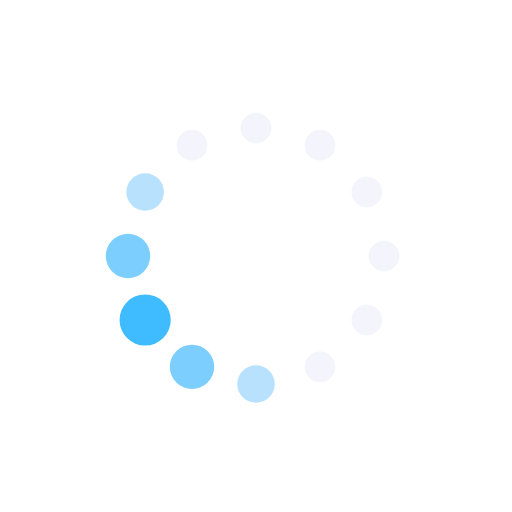
t = 0.00 s
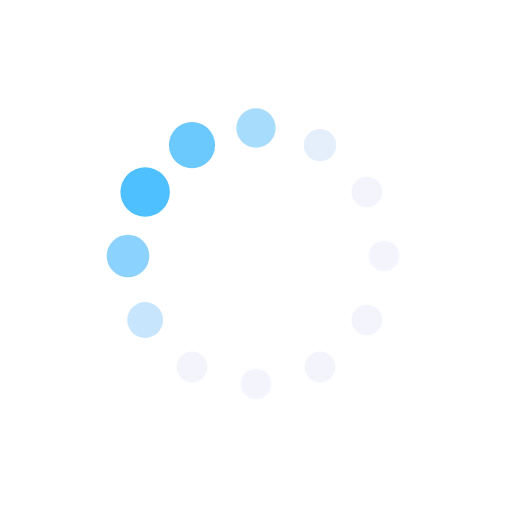
t = 0.19 s
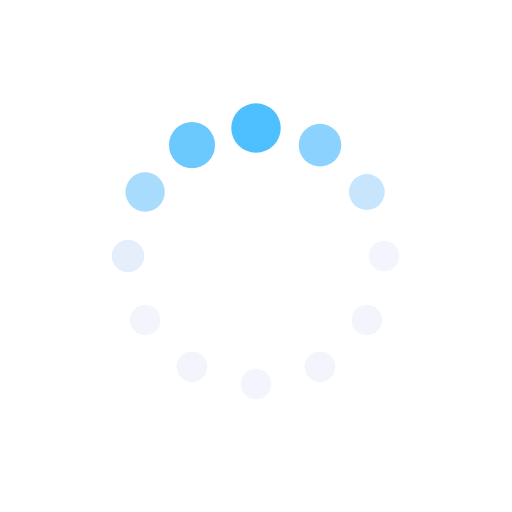
t = 0.31 s
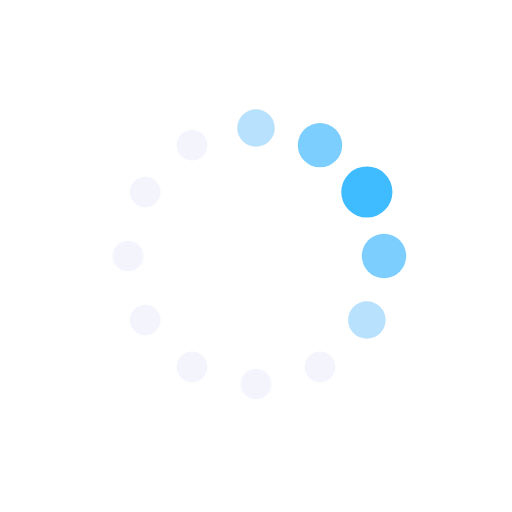
t = 0.50 s
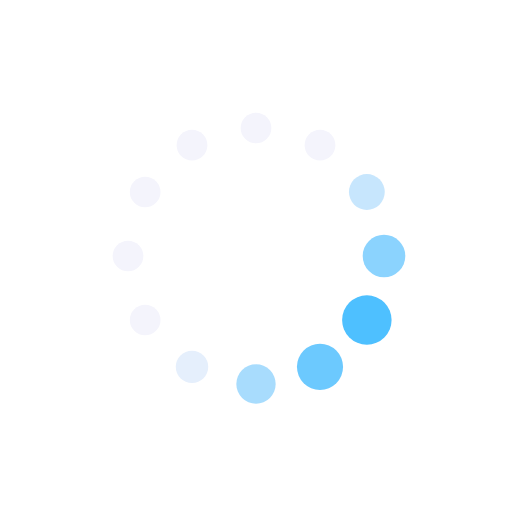
t = 0.69 s
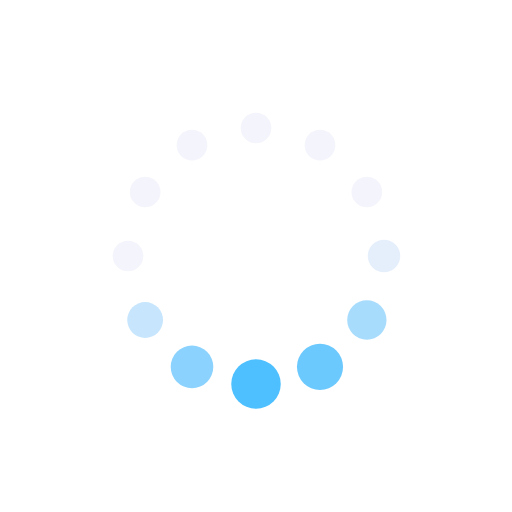
t = 0.81 s

The animated SVG that drew these frames (rendered in a browser with its animation timeline set to each time). Animation: 24 SMIL elements (animate=24); one cycle of 1.00 s, repeats indefinitely.

<svg class="lds-default" width="200px"  height="200px"  xmlns="http://www.w3.org/2000/svg" xmlns:xlink="http://www.w3.org/1999/xlink" viewBox="0 0 100 100" preserveAspectRatio="xMidYMid" style="background: none;"><circle cx="75" cy="50" fill="undefined" r="3">
  <animate attributeName="r" values="3;3;5;3;3" times="0;0.1;0.2;0.3;1" dur="1s" repeatCount="indefinite" begin="-0.917s"></animate>
  <animate attributeName="fill" values="#f4f4fc;#f4f4fc;#3fbbff;#f4f4fc;#f4f4fc" repeatCount="indefinite" times="0;0.1;0.2;0.3;1" dur="1s" begin="-0.917s"></animate>
</circle><circle cx="71.651" cy="62.5" fill="undefined" r="3">
  <animate attributeName="r" values="3;3;5;3;3" times="0;0.1;0.2;0.3;1" dur="1s" repeatCount="indefinite" begin="-0.833s"></animate>
  <animate attributeName="fill" values="#f4f4fc;#f4f4fc;#3fbbff;#f4f4fc;#f4f4fc" repeatCount="indefinite" times="0;0.1;0.2;0.3;1" dur="1s" begin="-0.833s"></animate>
</circle><circle cx="62.5" cy="71.651" fill="undefined" r="3">
  <animate attributeName="r" values="3;3;5;3;3" times="0;0.1;0.2;0.3;1" dur="1s" repeatCount="indefinite" begin="-0.75s"></animate>
  <animate attributeName="fill" values="#f4f4fc;#f4f4fc;#3fbbff;#f4f4fc;#f4f4fc" repeatCount="indefinite" times="0;0.1;0.2;0.3;1" dur="1s" begin="-0.75s"></animate>
</circle><circle cx="50" cy="75" fill="undefined" r="3.39733">
  <animate attributeName="r" values="3;3;5;3;3" times="0;0.1;0.2;0.3;1" dur="1s" repeatCount="indefinite" begin="-0.667s"></animate>
  <animate attributeName="fill" values="#f4f4fc;#f4f4fc;#3fbbff;#f4f4fc;#f4f4fc" repeatCount="indefinite" times="0;0.1;0.2;0.3;1" dur="1s" begin="-0.667s"></animate>
</circle><circle cx="37.5" cy="71.651" fill="undefined" r="4.06933">
  <animate attributeName="r" values="3;3;5;3;3" times="0;0.1;0.2;0.3;1" dur="1s" repeatCount="indefinite" begin="-0.583s"></animate>
  <animate attributeName="fill" values="#f4f4fc;#f4f4fc;#3fbbff;#f4f4fc;#f4f4fc" repeatCount="indefinite" times="0;0.1;0.2;0.3;1" dur="1s" begin="-0.583s"></animate>
</circle><circle cx="28.349" cy="62.5" fill="undefined" r="4.73333">
  <animate attributeName="r" values="3;3;5;3;3" times="0;0.1;0.2;0.3;1" dur="1s" repeatCount="indefinite" begin="-0.5s"></animate>
  <animate attributeName="fill" values="#f4f4fc;#f4f4fc;#3fbbff;#f4f4fc;#f4f4fc" repeatCount="indefinite" times="0;0.1;0.2;0.3;1" dur="1s" begin="-0.5s"></animate>
</circle><circle cx="25" cy="50" fill="undefined" r="4.60267">
  <animate attributeName="r" values="3;3;5;3;3" times="0;0.1;0.2;0.3;1" dur="1s" repeatCount="indefinite" begin="-0.417s"></animate>
  <animate attributeName="fill" values="#f4f4fc;#f4f4fc;#3fbbff;#f4f4fc;#f4f4fc" repeatCount="indefinite" times="0;0.1;0.2;0.3;1" dur="1s" begin="-0.417s"></animate>
</circle><circle cx="28.349" cy="37.5" fill="undefined" r="3.93067">
  <animate attributeName="r" values="3;3;5;3;3" times="0;0.1;0.2;0.3;1" dur="1s" repeatCount="indefinite" begin="-0.333s"></animate>
  <animate attributeName="fill" values="#f4f4fc;#f4f4fc;#3fbbff;#f4f4fc;#f4f4fc" repeatCount="indefinite" times="0;0.1;0.2;0.3;1" dur="1s" begin="-0.333s"></animate>
</circle><circle cx="37.5" cy="28.349" fill="undefined" r="3.26667">
  <animate attributeName="r" values="3;3;5;3;3" times="0;0.1;0.2;0.3;1" dur="1s" repeatCount="indefinite" begin="-0.25s"></animate>
  <animate attributeName="fill" values="#f4f4fc;#f4f4fc;#3fbbff;#f4f4fc;#f4f4fc" repeatCount="indefinite" times="0;0.1;0.2;0.3;1" dur="1s" begin="-0.25s"></animate>
</circle><circle cx="50" cy="25" fill="undefined" r="3">
  <animate attributeName="r" values="3;3;5;3;3" times="0;0.1;0.2;0.3;1" dur="1s" repeatCount="indefinite" begin="-0.167s"></animate>
  <animate attributeName="fill" values="#f4f4fc;#f4f4fc;#3fbbff;#f4f4fc;#f4f4fc" repeatCount="indefinite" times="0;0.1;0.2;0.3;1" dur="1s" begin="-0.167s"></animate>
</circle><circle cx="62.5" cy="28.349" fill="undefined" r="3">
  <animate attributeName="r" values="3;3;5;3;3" times="0;0.1;0.2;0.3;1" dur="1s" repeatCount="indefinite" begin="-0.083s"></animate>
  <animate attributeName="fill" values="#f4f4fc;#f4f4fc;#3fbbff;#f4f4fc;#f4f4fc" repeatCount="indefinite" times="0;0.1;0.2;0.3;1" dur="1s" begin="-0.083s"></animate>
</circle><circle cx="71.651" cy="37.5" fill="undefined" r="3">
  <animate attributeName="r" values="3;3;5;3;3" times="0;0.1;0.2;0.3;1" dur="1s" repeatCount="indefinite" begin="0s"></animate>
  <animate attributeName="fill" values="#f4f4fc;#f4f4fc;#3fbbff;#f4f4fc;#f4f4fc" repeatCount="indefinite" times="0;0.1;0.2;0.3;1" dur="1s" begin="0s"></animate>
</circle></svg>